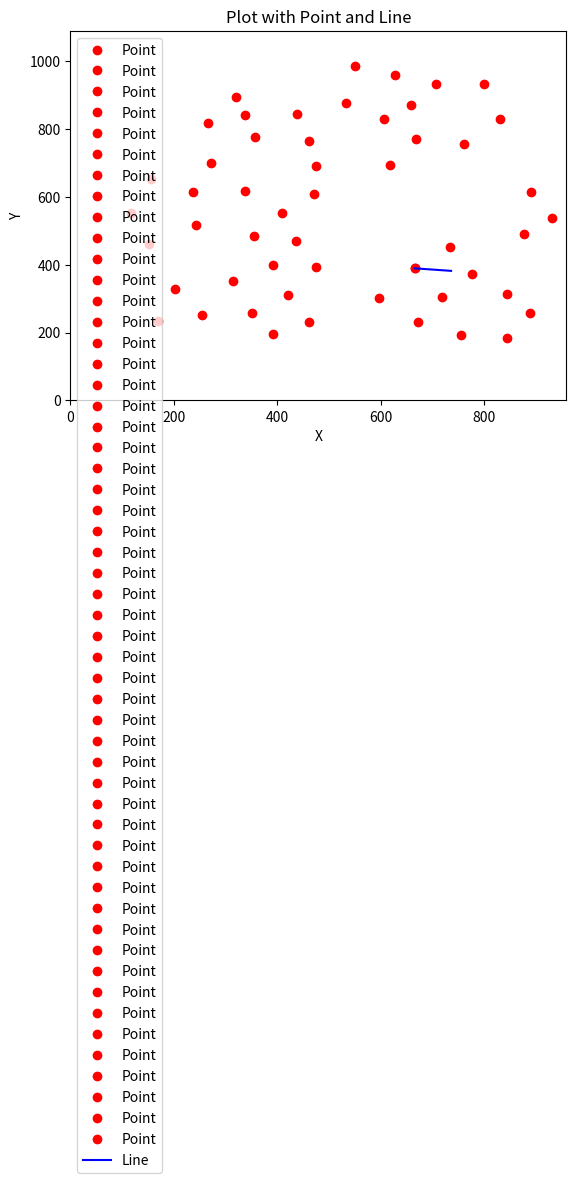

Recreate this plot in Python.
import matplotlib.pyplot as plt
import numpy as np

# Set the coordinates for the point and line
point_x = 666
point_y = 389
pointsx = [830,761,755,888,718,551,352,355,461,153,669,659,666,799,267,475,619,475,117,735,202,890,597,238,932,391,421,438,845,156,708,673,321,606,462,845,533,357,244,436,169,272,392,314,254,338,471,776,628,878,410,338]
pointsy = [828, 756, 194, 259, 305, 986, 259, 484, 764, 460, 771, 869, 389, 933, 816, 690, 694, 393, 552, 452, 329, 615, 303, 614, 536, 398, 311, 843, 185, 652, 933, 231, 893, 830, 230, 313, 877, 775, 517, 469, 235, 698, 196, 351, 253, 840, 607, 371, 957, 489, 552, 617]
line_length = 70.65
line_angle = 173.99 + 180

# Set the plot limits
xlim = (0, 959)
ylim = (0, 1088)

# Create a figure and axis
fig, ax = plt.subplots()

# Plot the point
ax.plot(point_x, point_y, 'ro', label='Point')
pos = 0
for i in pointsx:
    ax.plot(pointsx[pos], pointsy[pos], 'ro', label='Point')
    print(pointsx[pos], pointsy[pos])
    pos += 1

# Calculate the line coordinates
line_x = point_x + line_length * np.cos(np.radians(line_angle))
line_y = point_y + line_length * np.sin(np.radians(line_angle))

# Plot the line
ax.plot([point_x, line_x], [point_y, line_y], 'b-', label='Line')

# Set the plot limits
ax.set_xlim(xlim)
ax.set_ylim(ylim)

# Add labels and legend
ax.set_xlabel('X')
ax.set_ylabel('Y')
ax.set_title('Plot with Point and Line')
ax.legend()

# Show the plot
plt.show()
